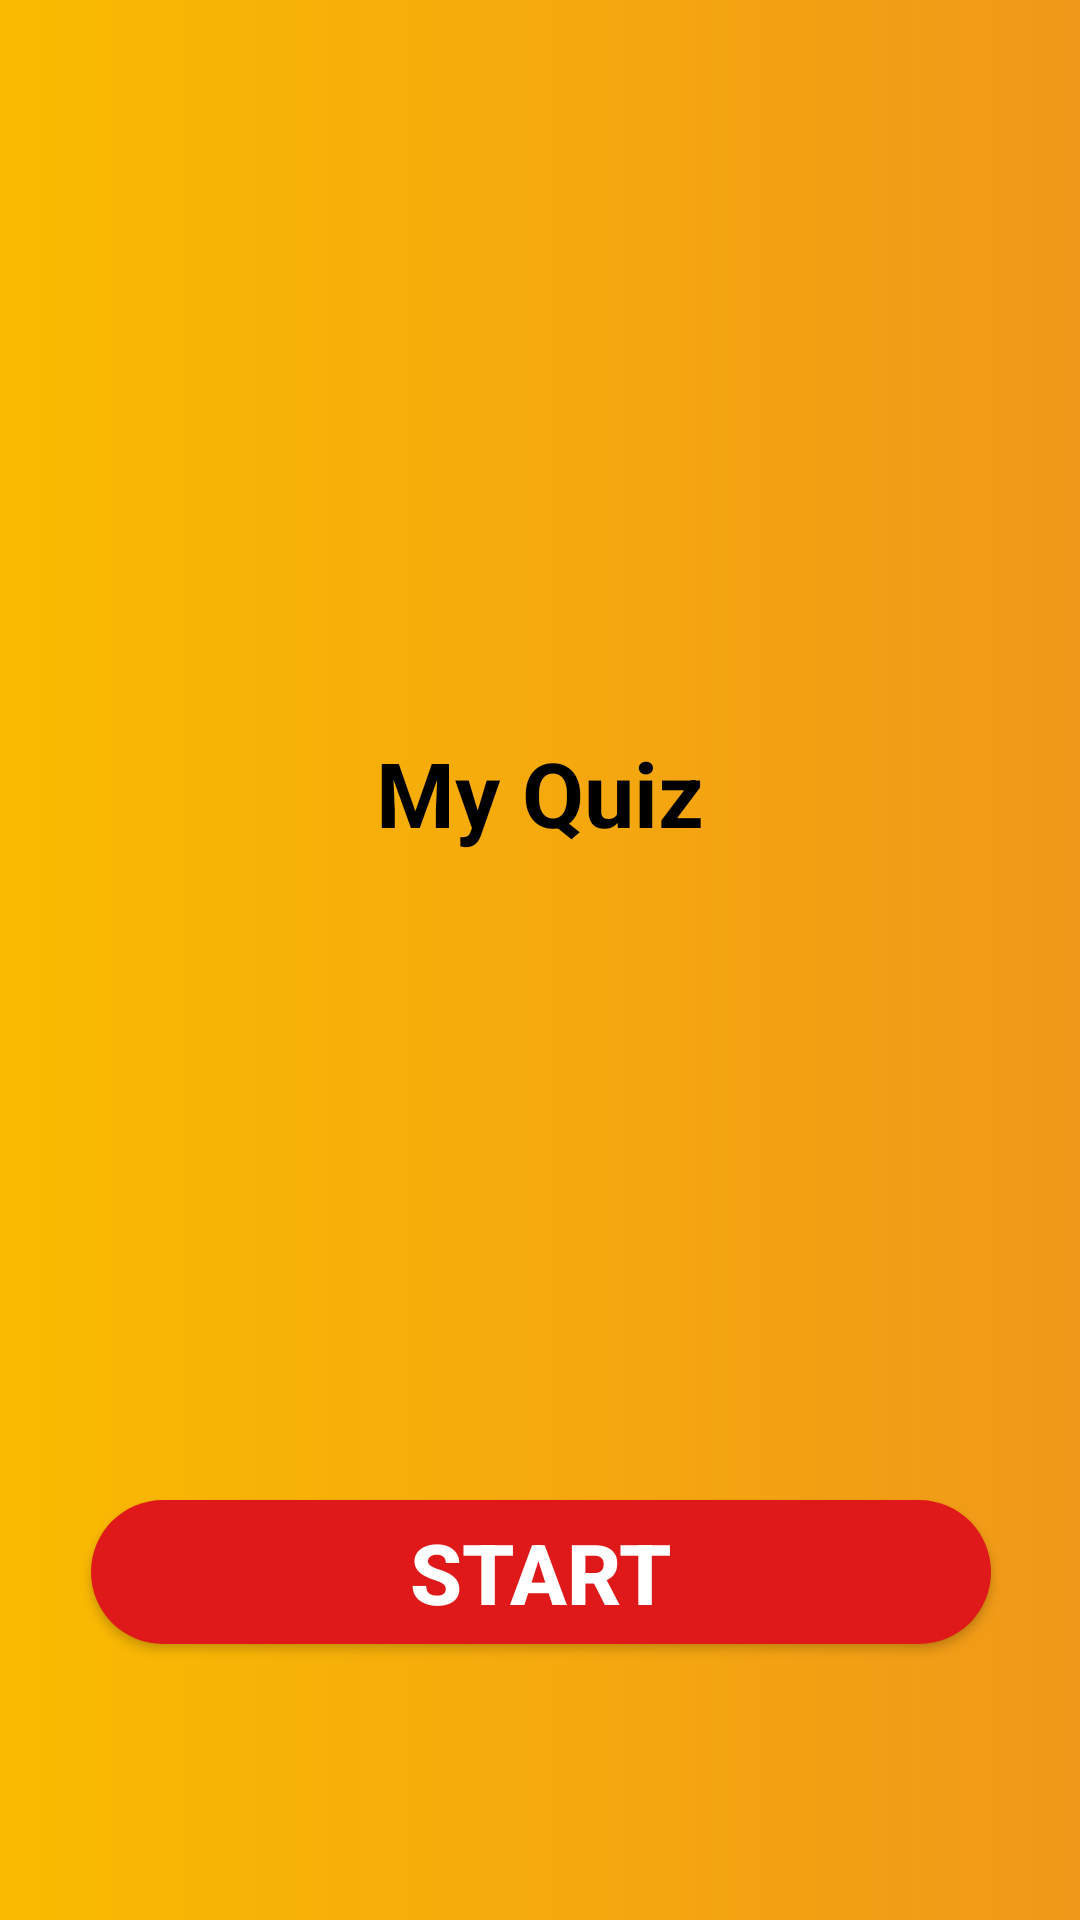

This screen was rendered from an Android layout file. Write that file and the resources it references.
<!-- AndroidManifest.xml: application theme AppTheme -->
<!-- res/layout/activity_start_.xml -->
<?xml version="1.0" encoding="utf-8"?>
<androidx.constraintlayout.widget.ConstraintLayout xmlns:android="http://schemas.android.com/apk/res/android"
    xmlns:app="http://schemas.android.com/apk/res-auto"
    xmlns:tools="http://schemas.android.com/tools"
    android:layout_width="match_parent"
    android:layout_height="match_parent"
    tools:context=".activities.start_Activity"
    android:background="@drawable/start_activity_background">

    <ImageView
        android:id="@+id/imageView"
        android:layout_width="wrap_content"
        android:layout_height="wrap_content"
        android:layout_marginTop="150dp"
        app:layout_constraintBottom_toBottomOf="parent"
        app:layout_constraintEnd_toEndOf="parent"
        app:layout_constraintHorizontal_bias="0.498"
        app:layout_constraintStart_toStartOf="parent"
        app:layout_constraintTop_toTopOf="parent"
        app:layout_constraintVertical_bias="0.0"
        app:srcCompat="@drawable/logo" />

    <TextView
        android:id="@+id/textView"
        android:layout_width="wrap_content"
        android:layout_height="60dp"
        android:layout_marginTop="32dp"
        android:text="My Quiz"
        android:textSize="30sp"
        android:textColor="@color/black"
        android:textStyle="bold"
        app:layout_constraintBottom_toBottomOf="parent"
        app:layout_constraintEnd_toEndOf="parent"
        app:layout_constraintStart_toStartOf="parent"
        app:layout_constraintTop_toBottomOf="@+id/imageView"
        app:layout_constraintVertical_bias="0.156"
        tools:text="MyQuiz" />

    <Button
        android:id="@+id/button_start"
        android:layout_width="300dp"
        android:layout_height="wrap_content"
        android:layout_marginStart="32dp"
        android:layout_marginEnd="32dp"
        android:layout_marginBottom="64dp"
        android:orientation="vertical"
        android:text="Start"
        android:textSize="28sp"
        android:textColor="@color/white"
        android:textStyle="bold"
        android:background="@drawable/rouded_corner"
        app:layout_constraintBottom_toBottomOf="parent"
        app:layout_constraintEnd_toEndOf="parent"
        app:layout_constraintHorizontal_bias="0.489"
        app:layout_constraintStart_toStartOf="parent"
        app:layout_constraintTop_toBottomOf="@+id/textView"
        app:layout_constraintVertical_bias="0.875" />
</androidx.constraintlayout.widget.ConstraintLayout>
<!-- resources referenced by this layout -->
<resources>
  <color name="black">#000000</color>
  <color name="white">#FFFFFF</color>
  <!-- drawable rouded_corner (drawable) -->
  <?xml version="1.0" encoding="utf-8"?>
  <shape android:shape="rectangle" xmlns:android="http://schemas.android.com/apk/res/android">
  
  <corners
      android:radius="300dp"
  
      ></corners>
      <solid android:color="@color/red"></solid>
  
  
  </shape>
  <!-- drawable start_activity_background (drawable) -->
  <?xml version="1.0" encoding="utf-8"?>
  <selector xmlns:android="http://schemas.android.com/apk/res/android">
  
      <item>
          <shape>
  
              <gradient android:endColor="#F09819" android:startColor="#FABB00"
  
  
  
                  />
  
  
          </shape>
  
      </item>
  
  </selector>
  <style name="AppTheme" parent="Theme.AppCompat.Light.NoActionBar">
          
          <item name="colorPrimary">@color/red</item>
          <item name="colorPrimaryDark">@color/colorPrimaryDark</item>
          <item name="colorAccent">@color/colorAccent</item>
      </style>
  <color name="red">#DF1919</color>
  <color name="colorPrimaryDark">#9B1515</color>
  <color name="colorAccent">#FFFFFF</color>
</resources>
